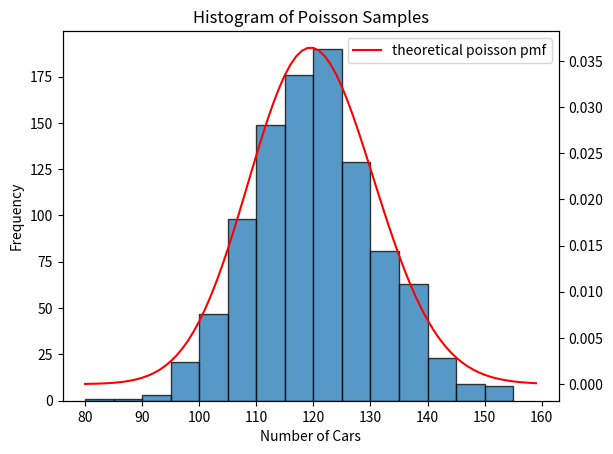
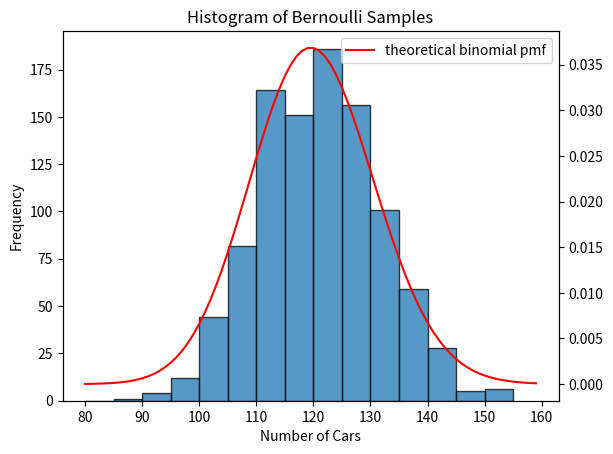

These charts were generated, in order, by the following Python code:
import numpy as np
import matplotlib.pyplot as plt
from scipy import stats
from scipy.special import comb


lamda = 120         # lambda of Poisson
trails = 1000       # number of simulation times
N = 5000           # number of small time intervals
p = lamda / N       # p in Bernoulli


# theoretical poisson pmf
p_pmf_range = range(lamda-40, lamda+40)
P_pmf = stats.poisson.pmf(p_pmf_range, lamda)


# theoretical bernoulli pmf
b_pmf_range = np.arange(lamda-40, lamda+40, 1)
B_pmf = [comb(N, k) * pow(p, k) * pow(1-p, N-k) for k in b_pmf_range]


# Poisson Samples
P_history = np.random.poisson(lamda, trails)

plt.figure(1)
bins = np.arange(80, 160, 5)
plt.hist(P_history, bins, edgecolor='black', alpha=0.75)
plt.title('Histogram of Poisson Samples')
plt.xlabel('Number of Cars')
plt.ylabel('Frequency')
ax = plt.twinx()
ax.plot(p_pmf_range, P_pmf, color='r', label='theoretical poisson pmf')
plt.legend()
plt.show()


# Bernoulli Approximation
B_history = []

for i in range(trails):
    u = np.random.rand(N, 1)
    bernoulliTrails = u < p
    B_history.append(np.sum(bernoulliTrails))

plt.figure(2)
bins = np.arange(80, 160, 5)
plt.hist(B_history, bins, edgecolor='black', alpha=0.75)
plt.title('Histogram of Bernoulli Samples')
plt.xlabel('Number of Cars')
plt.ylabel('Frequency')
ax = plt.twinx()
ax.plot(b_pmf_range, B_pmf, color='r', label='theoretical binomial pmf')
plt.legend()
plt.show()

